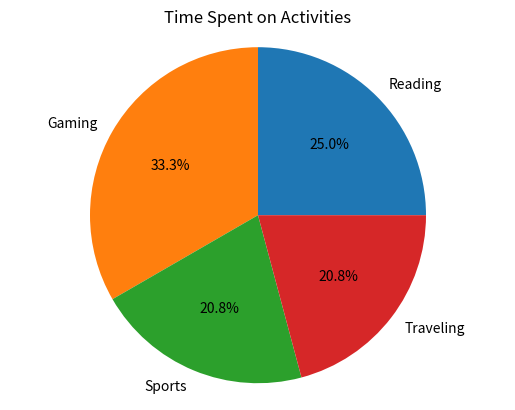

Python code for this plot:
import matplotlib.pyplot as plt

# Example data for a pie chart
activities = ['Reading', 'Gaming', 'Sports', 'Traveling']
hours_spent = [6, 8, 5, 5] 
plt.pie(hours_spent, labels=activities, autopct='%1.1f%%')
plt.title('Time Spent on Activities')
plt.axis('equal')  # Equal aspect ratio ensures that pie is drawn as a circle.
plt.show()